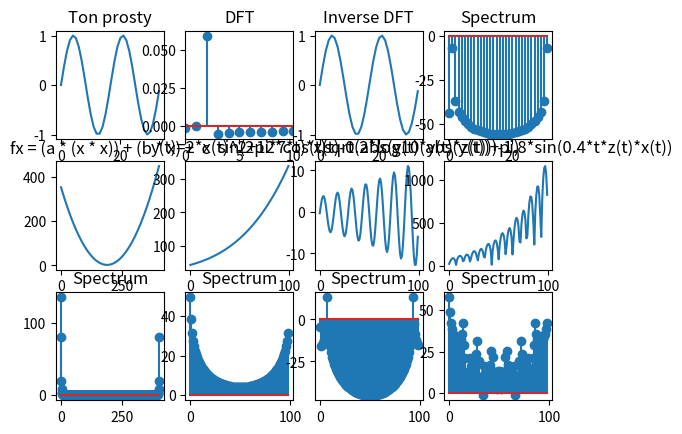

This chart was generated by the following Python code:

import random
import math
import cmath
import numpy as np
import matplotlib.pyplot as plt

pi2 = cmath.pi * 2.0
def DFT(fnList):
    N = len(fnList)
    FmList = []
    for m in range(N):
        Fm = 0.0
        for n in range(N):
            Fm += fnList[n] * cmath.exp(- 1j * pi2 * m * n / N)
        FmList.append(Fm / N)
    return FmList

def InverseDFT(FmList):
    N = len(FmList)
    fnList = []
    for n in range(N):
        fn = 0.0
        for m in range(N):
            fn += FmList[m] * cmath.exp(1j * pi2 * m * n / N)
        fnList.append(fn)
    return fnList

def spectrum(N):
    X_re = N ; X_im = N ; x = N ; M=N
    X_rer = [] ; X_imi = [] ; EM = []
    N=len(N)
    for k in range(N-1):
        for n in range(N-1):
            X_rer.append(X_re[k]+(x[n]*np.cos((-2*np.pi*k*n)/N)))
            X_imi.append(X_im[k]+(x[n]*np.sin((-2*np.pi*k*n)/N)))

    for k in range(N-1):
        EM.append(np.sqrt(X_re[k]*X_re[k]+X_im[k]*X_im[k]))
    tresh = np.amax(EM)
    for k in range(N-1):
        if(EM[k]<tresh):
            EM[k]=0

    for k in range (N-1):
        EM[k]=10*np.log(M[k])
    return EM

def TonProsty():
    ycords = [];a=1;b=2;c=3;x=0
    while x <= a:
        funkcja = math.sin(2 * math.pi * b * x)
        ycords.append(funkcja)
        x=x+0.03
        x=round(x,2)
    return(ycords)

a=4;b=5;c=4;

acords = [] ; ycords = [] ; zcords = [] ; ucords = [] ; pcords = []

x=-10
while x < 10:
    fx = (a * (x * x)) + (b * x) +  c
    acords.append(fx)
    x=x+0.05
    x=round(x,2)

x=0
while x < 1:
    fx = (a * (x * x)) + (b * x) +  c
    funkcja = (2 * (fx * fx)) + (12*math.cos(x))
    ycords.append(funkcja)

    funkcja2 = (math.sin(2*math.pi*7*x)*fx)-0.2*math.log((abs(funkcja)+math.pi),10)
    zcords.append(funkcja2)

    funkcja3 = math.sqrt(abs(funkcja*funkcja*funkcja2))-1.8*math.sin(0.4*x*funkcja2*funkcja)
    ucords.append(funkcja3)
    x=x+0.01
    x=round(x,2)

plt.subplot(341)
plt.title('Ton prosty')
N=TonProsty()
plt.plot(N)

plt.subplot(342)
plt.title('DFT')
plt.xlim(0,10)
dft=DFT(N)
plt.stem(dft)

plt.subplot(343)
plt.title('Inverse DFT')
inv=InverseDFT(dft)
plt.plot(inv)

plt.subplot(344)
plt.title('Spectrum')
spec=spectrum(dft)
spec.pop(0)
plt.stem(spec)

plt.subplot(345)
plt.title('fx = (a * (x * x)) + (b * x) +  c')
plt.plot(acords)

plt.subplot(346)
plt.title('y(t)=2*x(t)^2+12*cos(t)')
plt.plot(ycords)

plt.subplot(347)
plt.title('sin(2pi*7*t)*x(t)-0.2*log10(abs(y(t))+pi)')
plt.plot(zcords)

plt.subplot(348)
plt.title('sqrt(abs(y(t)*y(t)*z(t)))-1.8*sin(0.4*t*z(t)*x(t))')
plt.plot(ucords)

A=DFT(acords)
AS=spectrum(A)
plt.subplot(349)
plt.title('Spectrum')
plt.stem(A)

B=DFT(ycords)
BS=spectrum(B)
plt.subplot(3,4,10)
plt.title('Spectrum')
plt.stem(BS)

C=DFT(zcords)
CS=spectrum(C)
plt.subplot(3,4,11)
plt.title('Spectrum')
plt.stem(CS)

D=DFT(ucords)
DS=spectrum(D)
plt.subplot(3,4,12)
plt.title('Spectrum')
plt.stem(DS)

plt.show()
